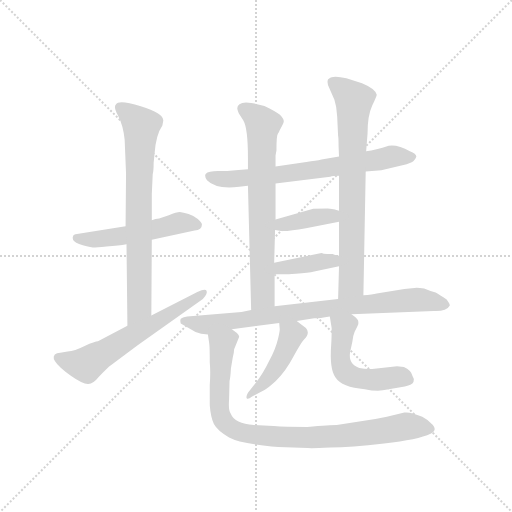
t = 0.00 s
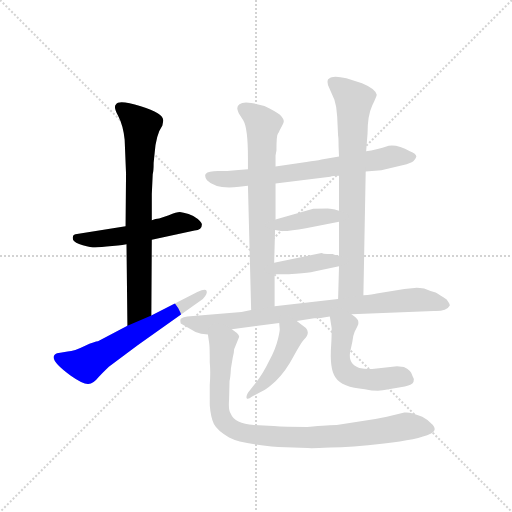
t = 1.83 s
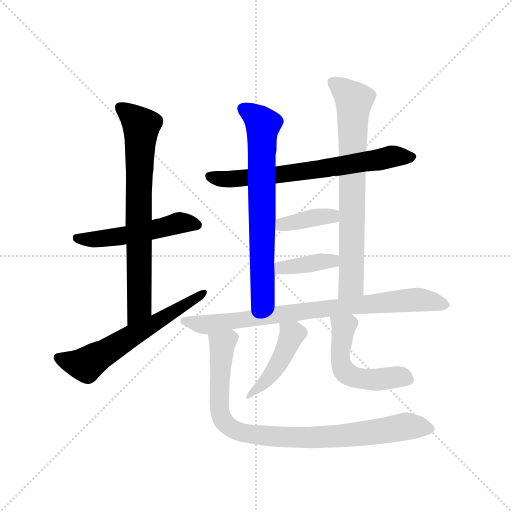
t = 3.66 s
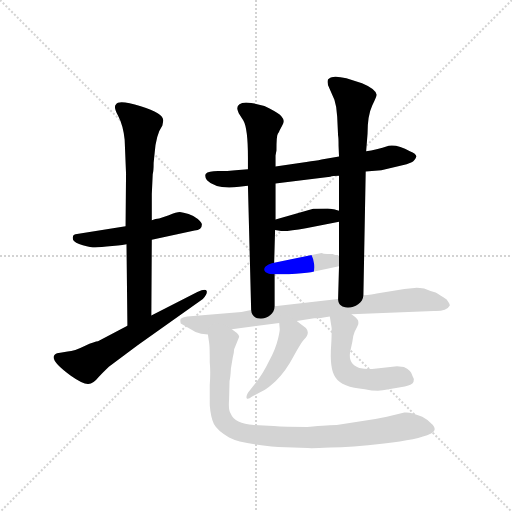
t = 5.49 s
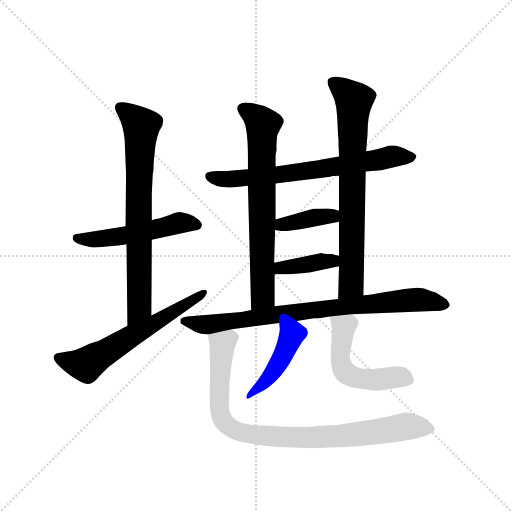
t = 7.31 s
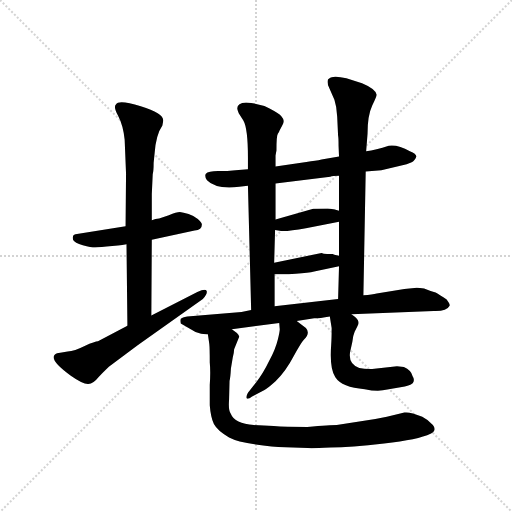
t = 9.14 s

The animated SVG that drew these frames (rendered in a browser with its animation timeline set to each time). Animation: 12 CSS @keyframes rules; one cycle of 9.14 s.

<svg version="1.1" viewBox="0 0 1024 1024" xmlns="http://www.w3.org/2000/svg">
  <g stroke="lightgray" stroke-dasharray="1,1" stroke-width="1" transform="scale(4, 4)">
    <line x1="0" y1="0" x2="256" y2="256"></line>
    <line x1="256" y1="0" x2="0" y2="256"></line>
    <line x1="128" y1="0" x2="128" y2="256"></line>
    <line x1="0" y1="128" x2="256" y2="128"></line>
  </g>
  <g transform="scale(0.92, -0.92) translate(60, -850)">
    <style type="text/css">
      
        @keyframes keyframes0 {
          from {
            stroke: blue;
            stroke-dashoffset: 519;
            stroke-width: 128;
          }
          63% {
            animation-timing-function: step-end;
            stroke: blue;
            stroke-dashoffset: 0;
            stroke-width: 128;
          }
          to {
            stroke: black;
            stroke-width: 1024;
          }
        }
        #make-me-a-hanzi-animation-0 {
          animation: keyframes0 0.67236328125s both;
          animation-delay: 0s;
          animation-timing-function: linear;
        }
      
        @keyframes keyframes1 {
          from {
            stroke: blue;
            stroke-dashoffset: 751;
            stroke-width: 128;
          }
          71% {
            animation-timing-function: step-end;
            stroke: blue;
            stroke-dashoffset: 0;
            stroke-width: 128;
          }
          to {
            stroke: black;
            stroke-width: 1024;
          }
        }
        #make-me-a-hanzi-animation-1 {
          animation: keyframes1 0.8611653645833334s both;
          animation-delay: 0.67236328125s;
          animation-timing-function: linear;
        }
      
        @keyframes keyframes2 {
          from {
            stroke: blue;
            stroke-dashoffset: 620;
            stroke-width: 128;
          }
          67% {
            animation-timing-function: step-end;
            stroke: blue;
            stroke-dashoffset: 0;
            stroke-width: 128;
          }
          to {
            stroke: black;
            stroke-width: 1024;
          }
        }
        #make-me-a-hanzi-animation-2 {
          animation: keyframes2 0.7545572916666666s both;
          animation-delay: 1.5335286458333335s;
          animation-timing-function: linear;
        }
      
        @keyframes keyframes3 {
          from {
            stroke: blue;
            stroke-dashoffset: 701;
            stroke-width: 128;
          }
          70% {
            animation-timing-function: step-end;
            stroke: blue;
            stroke-dashoffset: 0;
            stroke-width: 128;
          }
          to {
            stroke: black;
            stroke-width: 1024;
          }
        }
        #make-me-a-hanzi-animation-3 {
          animation: keyframes3 0.8204752604166666s both;
          animation-delay: 2.2880859375s;
          animation-timing-function: linear;
        }
      
        @keyframes keyframes4 {
          from {
            stroke: blue;
            stroke-dashoffset: 713;
            stroke-width: 128;
          }
          70% {
            animation-timing-function: step-end;
            stroke: blue;
            stroke-dashoffset: 0;
            stroke-width: 128;
          }
          to {
            stroke: black;
            stroke-width: 1024;
          }
        }
        #make-me-a-hanzi-animation-4 {
          animation: keyframes4 0.8302408854166666s both;
          animation-delay: 3.1085611979166665s;
          animation-timing-function: linear;
        }
      
        @keyframes keyframes5 {
          from {
            stroke: blue;
            stroke-dashoffset: 752;
            stroke-width: 128;
          }
          71% {
            animation-timing-function: step-end;
            stroke: blue;
            stroke-dashoffset: 0;
            stroke-width: 128;
          }
          to {
            stroke: black;
            stroke-width: 1024;
          }
        }
        #make-me-a-hanzi-animation-5 {
          animation: keyframes5 0.8619791666666666s both;
          animation-delay: 3.938802083333333s;
          animation-timing-function: linear;
        }
      
        @keyframes keyframes6 {
          from {
            stroke: blue;
            stroke-dashoffset: 386;
            stroke-width: 128;
          }
          56% {
            animation-timing-function: step-end;
            stroke: blue;
            stroke-dashoffset: 0;
            stroke-width: 128;
          }
          to {
            stroke: black;
            stroke-width: 1024;
          }
        }
        #make-me-a-hanzi-animation-6 {
          animation: keyframes6 0.5641276041666666s both;
          animation-delay: 4.80078125s;
          animation-timing-function: linear;
        }
      
        @keyframes keyframes7 {
          from {
            stroke: blue;
            stroke-dashoffset: 390;
            stroke-width: 128;
          }
          56% {
            animation-timing-function: step-end;
            stroke: blue;
            stroke-dashoffset: 0;
            stroke-width: 128;
          }
          to {
            stroke: black;
            stroke-width: 1024;
          }
        }
        #make-me-a-hanzi-animation-7 {
          animation: keyframes7 0.5673828125s both;
          animation-delay: 5.364908854166667s;
          animation-timing-function: linear;
        }
      
        @keyframes keyframes8 {
          from {
            stroke: blue;
            stroke-dashoffset: 825;
            stroke-width: 128;
          }
          73% {
            animation-timing-function: step-end;
            stroke: blue;
            stroke-dashoffset: 0;
            stroke-width: 128;
          }
          to {
            stroke: black;
            stroke-width: 1024;
          }
        }
        #make-me-a-hanzi-animation-8 {
          animation: keyframes8 0.92138671875s both;
          animation-delay: 5.932291666666667s;
          animation-timing-function: linear;
        }
      
        @keyframes keyframes9 {
          from {
            stroke: blue;
            stroke-dashoffset: 451;
            stroke-width: 128;
          }
          59% {
            animation-timing-function: step-end;
            stroke: blue;
            stroke-dashoffset: 0;
            stroke-width: 128;
          }
          to {
            stroke: black;
            stroke-width: 1024;
          }
        }
        #make-me-a-hanzi-animation-9 {
          animation: keyframes9 0.6170247395833334s both;
          animation-delay: 6.853678385416667s;
          animation-timing-function: linear;
        }
      
        @keyframes keyframes10 {
          from {
            stroke: blue;
            stroke-dashoffset: 527;
            stroke-width: 128;
          }
          63% {
            animation-timing-function: step-end;
            stroke: blue;
            stroke-dashoffset: 0;
            stroke-width: 128;
          }
          to {
            stroke: black;
            stroke-width: 1024;
          }
        }
        #make-me-a-hanzi-animation-10 {
          animation: keyframes10 0.6788736979166666s both;
          animation-delay: 7.470703125s;
          animation-timing-function: linear;
        }
      
        @keyframes keyframes11 {
          from {
            stroke: blue;
            stroke-dashoffset: 912;
            stroke-width: 128;
          }
          75% {
            animation-timing-function: step-end;
            stroke: blue;
            stroke-dashoffset: 0;
            stroke-width: 128;
          }
          to {
            stroke: black;
            stroke-width: 1024;
          }
        }
        #make-me-a-hanzi-animation-11 {
          animation: keyframes11 0.9921875s both;
          animation-delay: 8.149576822916666s;
          animation-timing-function: linear;
        }
      
    </style>
    
      <path d="M 213 358 L 104 341 Q 99 340 99 337 Q 97 334 99 328 Q 102 322 120 317 Q 138 312 147 312 Q 157 312 184 315 Q 212 318 215 319 L 270 329 L 363 349 Q 379 350 379 362 Q 379 366 370 374 Q 362 381 350 385 Q 338 388 331 389 Q 324 389 307 382 L 286 375 Q 278 375 270 371 L 213 358 Z" fill="lightgray"></path>
    
      <path d="M 270 371 L 270 428 L 272 471 Q 274 478 274 496 L 276 516 Q 279 557 293 577 L 295 588 Q 295 604 246 619 Q 198 634 192 623 Q 186 618 197 598 Q 208 577 211 546 L 214 473 L 213 358 L 215 319 L 217 142 C 217 112 269 134 269 164 L 270 329 L 270 371 Z" fill="lightgray"></path>
    
      <path d="M 217 142 L 153 108 Q 147 108 124 98 Q 102 87 87 86 Q 73 84 64 82 Q 40 72 94 33 Q 121 14 132 15 Q 143 16 154 30 Q 174 51 181 56 L 240 100 L 381 200 Q 392 212 389 218 Q 386 223 369 215 L 269 164 L 217 142 Z" fill="lightgray"></path>
    
      <path d="M 479 482 L 452 480 Q 435 478 414 478 Q 393 478 387 472 Q 384 466 390 458 Q 409 438 460 444 L 479 446 L 539 451 L 658 466 Q 663 468 677 468 L 735 477 L 769 480 L 824 493 Q 836 497 839 500 Q 843 503 845 509 Q 846 515 831 521 Q 805 536 785 533 Q 757 524 736 521 L 677 510 L 639 503 Q 627 500 606 498 L 539 488 L 479 482 Z" fill="lightgray"></path>
    
      <path d="M 539 512 L 541 523 Q 541 555 544 559 Q 547 563 548 567 L 553 576 Q 557 582 557 587 Q 557 591 552 597 Q 547 603 526 614 Q 506 625 475 627 Q 448 625 459 604 L 469 588 Q 479 571 479 507 L 479 482 L 479 446 L 486 176 C 487 146 537 154 537 184 L 537 254 L 536 279 L 538 350 L 539 373 L 539 451 L 539 488 L 539 512 Z" fill="lightgray"></path>
    
      <path d="M 730 208 L 735 477 L 736 521 L 739 559 Q 739 599 749 620 Q 759 641 759 644 Q 756 657 727 669 L 693 680 Q 660 688 653 677 Q 650 670 656 658 L 667 633 Q 672 618 673 597 L 675 555 Q 676 552 676 533 L 677 510 L 677 468 L 677 392 L 677 368 L 677 294 L 677 271 L 675 200 C 674 170 729 178 730 208 Z" fill="lightgray"></path>
    
      <path d="M 538 350 L 551 348 Q 567 347 605 354 L 677 368 C 706 374 706 384 677 392 L 666 395 Q 664 396 652 397 L 621 396 L 539 373 C 510 365 508 355 538 350 Z" fill="lightgray"></path>
    
      <path d="M 537 254 L 555 254 Q 556 253 583 255 Q 611 257 623 260 L 677 271 C 706 277 706 288 677 294 L 667 296 L 663 298 L 651 298 Q 643 298 639 300 L 536 279 C 507 273 507 254 537 254 Z" fill="lightgray"></path>
    
      <path d="M 486 176 L 465 172 L 347 162 Q 336 160 333 157 Q 331 153 333 147 L 365 128 Q 376 123 392 123 L 444 134 L 547 148 L 585 152 L 623 158 Q 635 158 657 162 L 704 167 L 883 174 Q 911 173 917 185 Q 920 187 911 199 Q 896 209 887 214 Q 874 218 862 223 Q 847 225 841 224 L 819 222 L 759 212 Q 750 210 730 208 L 675 200 L 537 184 L 486 176 Z" fill="lightgray"></path>
    
      <path d="M 547 148 L 548 136 Q 549 132 544 112 Q 539 91 525 65 Q 512 38 497 19 L 479 -4 Q 475 -11 476 -15 Q 478 -20 488 -12 L 515 2 Q 520 4 539 21 Q 562 44 578 75 Q 595 106 601 112 Q 615 126 605 137 L 585 152 C 561 170 545 178 547 148 Z" fill="lightgray"></path>
    
      <path d="M 657 162 L 661 137 Q 661 114 660 101 Q 656 48 669 30 Q 683 8 733 4 Q 761 -2 782 3 L 820 10 Q 837 13 839 20 Q 841 27 837 32 Q 834 45 818 52 L 803 54 L 749 48 Q 736 47 721 50 Q 697 58 701 84 L 706 107 Q 707 120 711 129 L 717 141 Q 720 146 719 150 Q 720 156 704 167 C 680 185 652 192 657 162 Z" fill="lightgray"></path>
    
      <path d="M 392 123 L 395 102 Q 396 94 396 62 Q 398 42 396 13 L 396 -31 Q 398 -57 405 -72 Q 413 -87 438 -101 Q 464 -115 545 -122 L 609 -124 Q 615 -125 658 -123 Q 702 -122 775 -114 Q 849 -106 876 -93 Q 891 -86 881 -74 Q 872 -63 858 -56 Q 831 -45 819 -47 L 781 -56 Q 754 -62 728 -65 L 672 -74 Q 659 -74 608 -78 Q 560 -78 535 -76 L 492 -74 Q 450 -71 442 -50 Q 436 -43 438 -19 L 439 22 Q 441 30 442 49 L 446 73 Q 449 85 449 91 L 460 118 Q 460 121 455 126 L 444 134 C 422 154 388 153 392 123 Z" fill="lightgray"></path>
    
    
      <clipPath id="make-me-a-hanzi-clip-0">
        <path d="M 213 358 L 104 341 Q 99 340 99 337 Q 97 334 99 328 Q 102 322 120 317 Q 138 312 147 312 Q 157 312 184 315 Q 212 318 215 319 L 270 329 L 363 349 Q 379 350 379 362 Q 379 366 370 374 Q 362 381 350 385 Q 338 388 331 389 Q 324 389 307 382 L 286 375 Q 278 375 270 371 L 213 358 Z"></path>
      </clipPath>
      <path clip-path="url(#make-me-a-hanzi-clip-0)" d="M 107 333 L 174 332 L 330 366 L 366 362" fill="none" id="make-me-a-hanzi-animation-0" stroke-dasharray="391 782" stroke-linecap="round"></path>
    
      <clipPath id="make-me-a-hanzi-clip-1">
        <path d="M 270 371 L 270 428 L 272 471 Q 274 478 274 496 L 276 516 Q 279 557 293 577 L 295 588 Q 295 604 246 619 Q 198 634 192 623 Q 186 618 197 598 Q 208 577 211 546 L 214 473 L 213 358 L 215 319 L 217 142 C 217 112 269 134 269 164 L 270 329 L 270 371 Z"></path>
      </clipPath>
      <path clip-path="url(#make-me-a-hanzi-clip-1)" d="M 200 617 L 228 597 L 247 572 L 243 181 L 222 149" fill="none" id="make-me-a-hanzi-animation-1" stroke-dasharray="623 1246" stroke-linecap="round"></path>
    
      <clipPath id="make-me-a-hanzi-clip-2">
        <path d="M 217 142 L 153 108 Q 147 108 124 98 Q 102 87 87 86 Q 73 84 64 82 Q 40 72 94 33 Q 121 14 132 15 Q 143 16 154 30 Q 174 51 181 56 L 240 100 L 381 200 Q 392 212 389 218 Q 386 223 369 215 L 269 164 L 217 142 Z"></path>
      </clipPath>
      <path clip-path="url(#make-me-a-hanzi-clip-2)" d="M 67 72 L 127 57 L 385 215" fill="none" id="make-me-a-hanzi-animation-2" stroke-dasharray="492 984" stroke-linecap="round"></path>
    
      <clipPath id="make-me-a-hanzi-clip-3">
        <path d="M 479 482 L 452 480 Q 435 478 414 478 Q 393 478 387 472 Q 384 466 390 458 Q 409 438 460 444 L 479 446 L 539 451 L 658 466 Q 663 468 677 468 L 735 477 L 769 480 L 824 493 Q 836 497 839 500 Q 843 503 845 509 Q 846 515 831 521 Q 805 536 785 533 Q 757 524 736 521 L 677 510 L 639 503 Q 627 500 606 498 L 539 488 L 479 482 Z"></path>
      </clipPath>
      <path clip-path="url(#make-me-a-hanzi-clip-3)" d="M 395 466 L 433 460 L 500 465 L 633 481 L 792 510 L 836 508" fill="none" id="make-me-a-hanzi-animation-3" stroke-dasharray="573 1146" stroke-linecap="round"></path>
    
      <clipPath id="make-me-a-hanzi-clip-4">
        <path d="M 539 512 L 541 523 Q 541 555 544 559 Q 547 563 548 567 L 553 576 Q 557 582 557 587 Q 557 591 552 597 Q 547 603 526 614 Q 506 625 475 627 Q 448 625 459 604 L 469 588 Q 479 571 479 507 L 479 482 L 479 446 L 486 176 C 487 146 537 154 537 184 L 537 254 L 536 279 L 538 350 L 539 373 L 539 451 L 539 488 L 539 512 Z"></path>
      </clipPath>
      <path clip-path="url(#make-me-a-hanzi-clip-4)" d="M 470 613 L 512 579 L 511 206 L 491 184" fill="none" id="make-me-a-hanzi-animation-4" stroke-dasharray="585 1170" stroke-linecap="round"></path>
    
      <clipPath id="make-me-a-hanzi-clip-5">
        <path d="M 730 208 L 735 477 L 736 521 L 739 559 Q 739 599 749 620 Q 759 641 759 644 Q 756 657 727 669 L 693 680 Q 660 688 653 677 Q 650 670 656 658 L 667 633 Q 672 618 673 597 L 675 555 Q 676 552 676 533 L 677 510 L 677 468 L 677 392 L 677 368 L 677 294 L 677 271 L 675 200 C 674 170 729 178 730 208 Z"></path>
      </clipPath>
      <path clip-path="url(#make-me-a-hanzi-clip-5)" d="M 662 672 L 700 643 L 710 628 L 704 232 L 681 207" fill="none" id="make-me-a-hanzi-animation-5" stroke-dasharray="624 1248" stroke-linecap="round"></path>
    
      <clipPath id="make-me-a-hanzi-clip-6">
        <path d="M 538 350 L 551 348 Q 567 347 605 354 L 677 368 C 706 374 706 384 677 392 L 666 395 Q 664 396 652 397 L 621 396 L 539 373 C 510 365 508 355 538 350 Z"></path>
      </clipPath>
      <path clip-path="url(#make-me-a-hanzi-clip-6)" d="M 545 355 L 553 362 L 662 380 L 669 386" fill="none" id="make-me-a-hanzi-animation-6" stroke-dasharray="258 516" stroke-linecap="round"></path>
    
      <clipPath id="make-me-a-hanzi-clip-7">
        <path d="M 537 254 L 555 254 Q 556 253 583 255 Q 611 257 623 260 L 677 271 C 706 277 706 288 677 294 L 667 296 L 663 298 L 651 298 Q 643 298 639 300 L 536 279 C 507 273 507 254 537 254 Z"></path>
      </clipPath>
      <path clip-path="url(#make-me-a-hanzi-clip-7)" d="M 542 260 L 559 269 L 663 282 L 671 288" fill="none" id="make-me-a-hanzi-animation-7" stroke-dasharray="262 524" stroke-linecap="round"></path>
    
      <clipPath id="make-me-a-hanzi-clip-8">
        <path d="M 486 176 L 465 172 L 347 162 Q 336 160 333 157 Q 331 153 333 147 L 365 128 Q 376 123 392 123 L 444 134 L 547 148 L 585 152 L 623 158 Q 635 158 657 162 L 704 167 L 883 174 Q 911 173 917 185 Q 920 187 911 199 Q 896 209 887 214 Q 874 218 862 223 Q 847 225 841 224 L 819 222 L 759 212 Q 750 210 730 208 L 675 200 L 537 184 L 486 176 Z"></path>
      </clipPath>
      <path clip-path="url(#make-me-a-hanzi-clip-8)" d="M 343 152 L 394 144 L 623 177 L 853 199 L 907 189" fill="none" id="make-me-a-hanzi-animation-8" stroke-dasharray="697 1394" stroke-linecap="round"></path>
    
      <clipPath id="make-me-a-hanzi-clip-9">
        <path d="M 547 148 L 548 136 Q 549 132 544 112 Q 539 91 525 65 Q 512 38 497 19 L 479 -4 Q 475 -11 476 -15 Q 478 -20 488 -12 L 515 2 Q 520 4 539 21 Q 562 44 578 75 Q 595 106 601 112 Q 615 126 605 137 L 585 152 C 561 170 545 178 547 148 Z"></path>
      </clipPath>
      <path clip-path="url(#make-me-a-hanzi-clip-9)" d="M 554 143 L 575 123 L 564 95 L 522 25 L 481 -11" fill="none" id="make-me-a-hanzi-animation-9" stroke-dasharray="323 646" stroke-linecap="round"></path>
    
      <clipPath id="make-me-a-hanzi-clip-10">
        <path d="M 657 162 L 661 137 Q 661 114 660 101 Q 656 48 669 30 Q 683 8 733 4 Q 761 -2 782 3 L 820 10 Q 837 13 839 20 Q 841 27 837 32 Q 834 45 818 52 L 803 54 L 749 48 Q 736 47 721 50 Q 697 58 701 84 L 706 107 Q 707 120 711 129 L 717 141 Q 720 146 719 150 Q 720 156 704 167 C 680 185 652 192 657 162 Z"></path>
      </clipPath>
      <path clip-path="url(#make-me-a-hanzi-clip-10)" d="M 665 157 L 687 139 L 680 73 L 690 41 L 726 26 L 813 31 L 828 24" fill="none" id="make-me-a-hanzi-animation-10" stroke-dasharray="399 798" stroke-linecap="round"></path>
    
      <clipPath id="make-me-a-hanzi-clip-11">
        <path d="M 392 123 L 395 102 Q 396 94 396 62 Q 398 42 396 13 L 396 -31 Q 398 -57 405 -72 Q 413 -87 438 -101 Q 464 -115 545 -122 L 609 -124 Q 615 -125 658 -123 Q 702 -122 775 -114 Q 849 -106 876 -93 Q 891 -86 881 -74 Q 872 -63 858 -56 Q 831 -45 819 -47 L 781 -56 Q 754 -62 728 -65 L 672 -74 Q 659 -74 608 -78 Q 560 -78 535 -76 L 492 -74 Q 450 -71 442 -50 Q 436 -43 438 -19 L 439 22 Q 441 30 442 49 L 446 73 Q 449 85 449 91 L 460 118 Q 460 121 455 126 L 444 134 C 422 154 388 153 392 123 Z"></path>
      </clipPath>
      <path clip-path="url(#make-me-a-hanzi-clip-11)" d="M 447 115 L 440 116 L 423 100 L 417 -37 L 422 -59 L 450 -85 L 516 -98 L 631 -101 L 746 -91 L 823 -77 L 874 -82" fill="none" id="make-me-a-hanzi-animation-11" stroke-dasharray="784 1568" stroke-linecap="round"></path>
    
  </g>
</svg>
